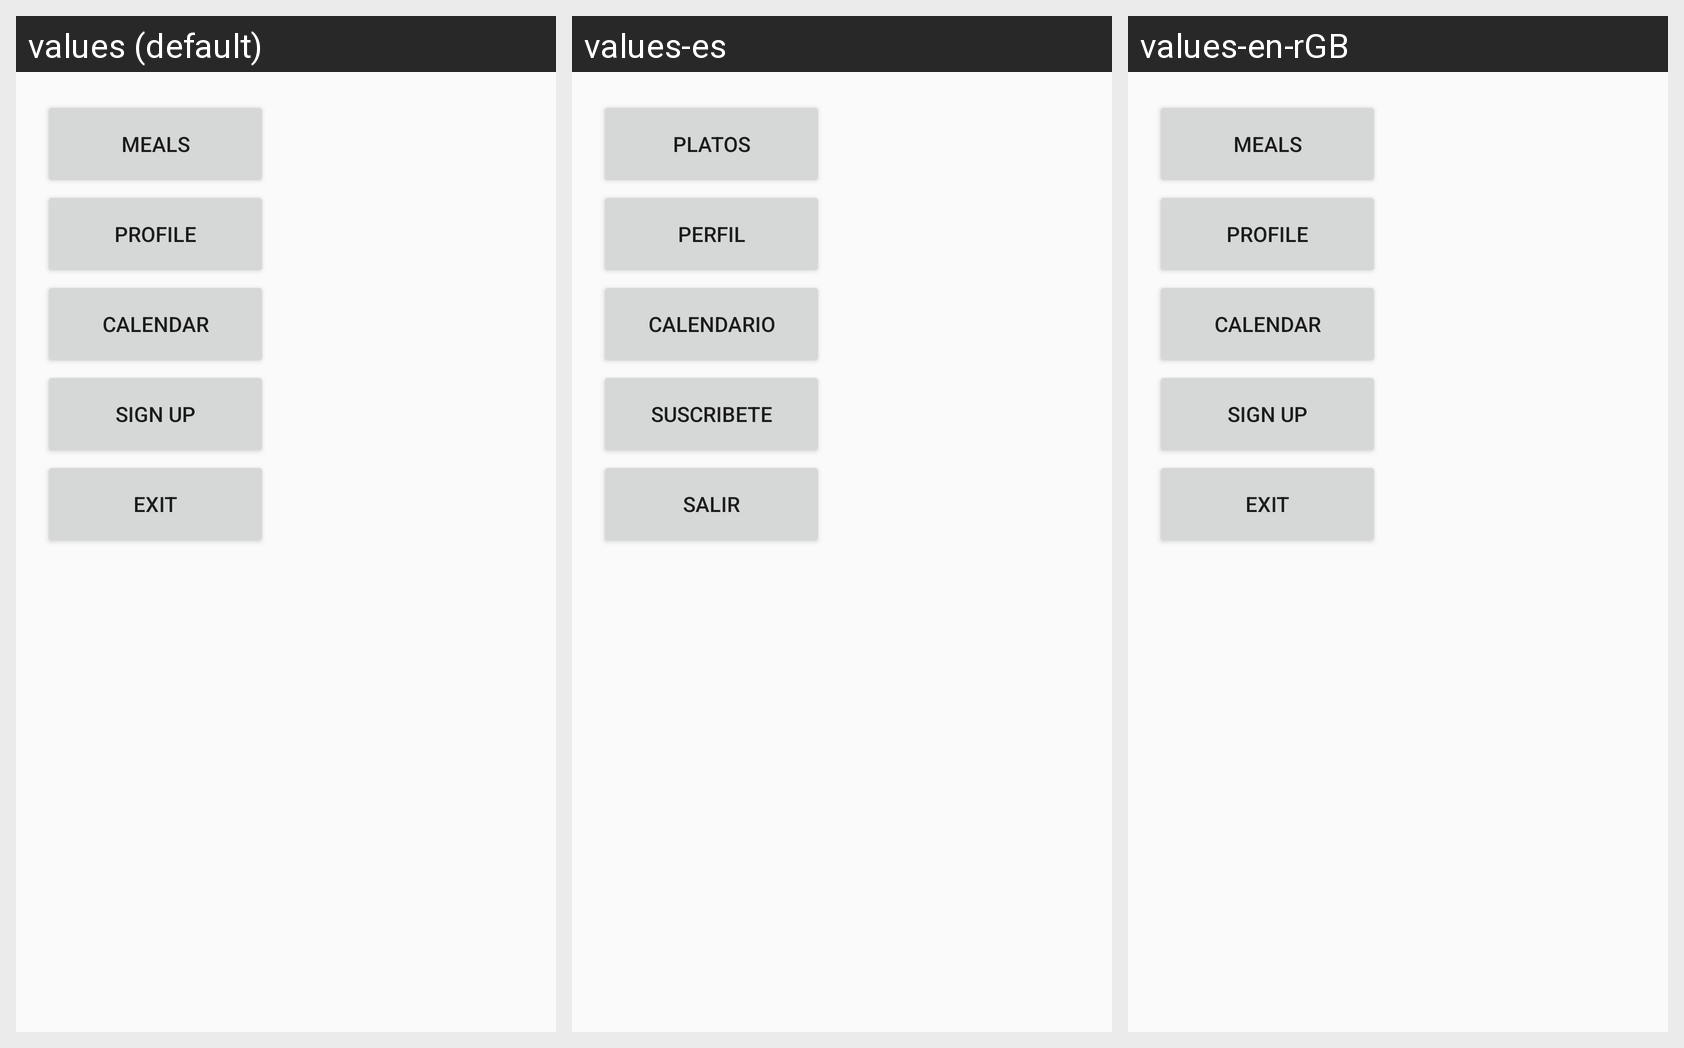

Here is an Android app screen in its default locale and in the app's own translations. Write out the translated-string differences for the strings that appear on this screen.
Android screen res/layout/activity_menu.xml rendered under 3 locales, left to right: values (default), values-es, values-en-rGB. Device: Nexus 5 (rendered at 1080×1920; each locale shown at half size, 540×960, under a caption strip naming it); theme AppTheme.
Strings drawn on this screen, with the default value and each locale's value (text and hints the layout hard-codes, and strings that could not be matched under every locale, appear in the picture but are not listed):

m_Recetas
  values: Meals
  values-es: Platos
  values-en-rGB: Meals

m_Perfil
  values: Profile
  values-es: Perfil
  values-en-rGB: Profile

m_Calendario
  values: Calendar
  values-es: Calendario
  values-en-rGB: Calendar

m_Alta
  values: Sign up
  values-es: Suscribete
  values-en-rGB: Sign up

m_Salir
  values: Exit
  values-es: Salir
  values-en-rGB: Exit
